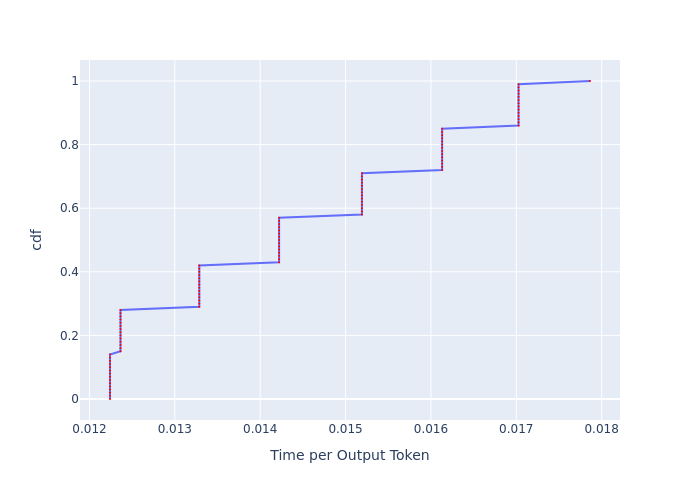

Data behind this chart, as committed beside it:
, cdf, Time per Output Token
0, 0.0, 0.01224
1, 0.01, 0.01224
2, 0.02, 0.01224
3, 0.03, 0.01224
4, 0.04, 0.01224
5, 0.05, 0.01224
6, 0.06, 0.01224
7, 0.07, 0.01224
8, 0.08, 0.01224
9, 0.09, 0.01224
10, 0.1, 0.01224
11, 0.11, 0.01224
12, 0.12, 0.01224
13, 0.13, 0.01224
14, 0.14, 0.01224
15, 0.15, 0.01236
16, 0.16, 0.01236
17, 0.17, 0.01236
18, 0.18, 0.01236
19, 0.19, 0.01236
20, 0.2, 0.01236
21, 0.21, 0.01236
22, 0.22, 0.01236
23, 0.23, 0.01236
24, 0.24, 0.01236
25, 0.25, 0.01236
26, 0.26, 0.01236
27, 0.27, 0.01236
28, 0.28, 0.01236
29, 0.29, 0.01329
30, 0.3, 0.01329
31, 0.31, 0.01329
32, 0.32, 0.01329
33, 0.33, 0.01329
34, 0.34, 0.01329
35, 0.35, 0.01329
36, 0.36, 0.01329
37, 0.37, 0.01329
38, 0.38, 0.01329
39, 0.39, 0.01329
40, 0.4, 0.01329
41, 0.41, 0.01329
42, 0.42, 0.01329
43, 0.43, 0.01422
44, 0.44, 0.01422
45, 0.45, 0.01422
46, 0.46, 0.01422
47, 0.47, 0.01422
48, 0.48, 0.01422
49, 0.49, 0.01422
50, 0.5, 0.01422
51, 0.51, 0.01422
52, 0.52, 0.01422
53, 0.53, 0.01422
54, 0.54, 0.01422
55, 0.55, 0.01422
56, 0.56, 0.01422
57, 0.57, 0.01422
58, 0.58, 0.01519
59, 0.59, 0.01519
... 41 more rows
